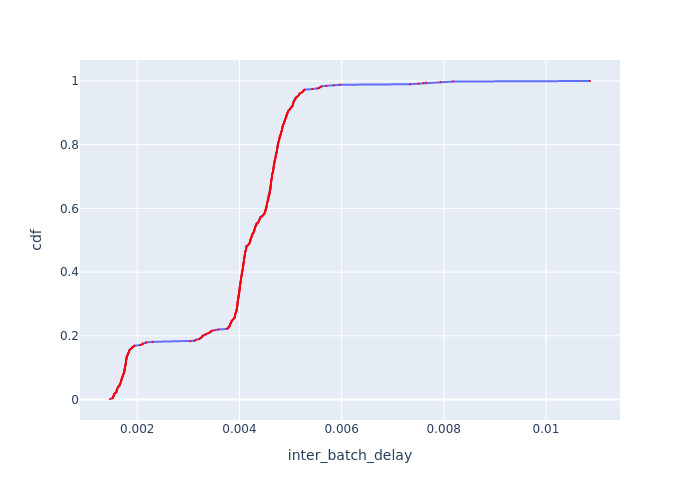

Source data for this figure (header and first rows):
Batch Id, inter_batch_delay, cdf
205, 0.001466, 0.001692
499, 0.001509, 0.003384
106, 0.001525, 0.005076
208, 0.001529, 0.006768
301, 0.00153, 0.00846
403, 0.001531, 0.01015
214, 0.001532, 0.01184
502, 0.001543, 0.01354
304, 0.00155, 0.01523
112, 0.001552, 0.01692
310, 0.001553, 0.01861
313, 0.001567, 0.0203
412, 0.001588, 0.022
9, 0.001592, 0.02369
202, 0.001594, 0.02538
400, 0.001595, 0.02707
307, 0.001596, 0.02876
115, 0.001597, 0.03046
3, 0.001604, 0.03215
15, 0.001608, 0.03384
211, 0.00161, 0.03553
12, 0.001621, 0.03723
103, 0.001628, 0.03892
409, 0.001629, 0.04061
406, 0.001649, 0.0423
505, 0.001651, 0.04399
207, 0.001651, 0.04569
300, 0.001663, 0.04738
511, 0.001664, 0.04907
204, 0.001666, 0.05076
508, 0.001675, 0.05245
210, 0.001678, 0.05415
109, 0.001682, 0.05584
312, 0.001684, 0.05753
213, 0.001685, 0.05922
497, 0.001686, 0.06091
500, 0.001688, 0.06261
410, 0.001697, 0.0643
6, 0.001699, 0.06599
201, 0.001701, 0.06768
212, 0.001707, 0.06937
309, 0.00171, 0.07107
413, 0.001715, 0.07276
108, 0.001718, 0.07445
18, 0.001721, 0.07614
107, 0.001724, 0.07783
501, 0.001725, 0.07953
399, 0.001739, 0.08122
398, 0.001743, 0.08291
314, 0.001746, 0.0846
503, 0.001746, 0.08629
308, 0.001748, 0.08799
509, 0.001749, 0.08968
414, 0.00175, 0.09137
113, 0.001752, 0.09306
510, 0.001752, 0.09475
303, 0.001754, 0.09645
110, 0.001757, 0.09814
299, 0.001758, 0.09983
117, 0.001762, 0.1015
... 531 more rows
